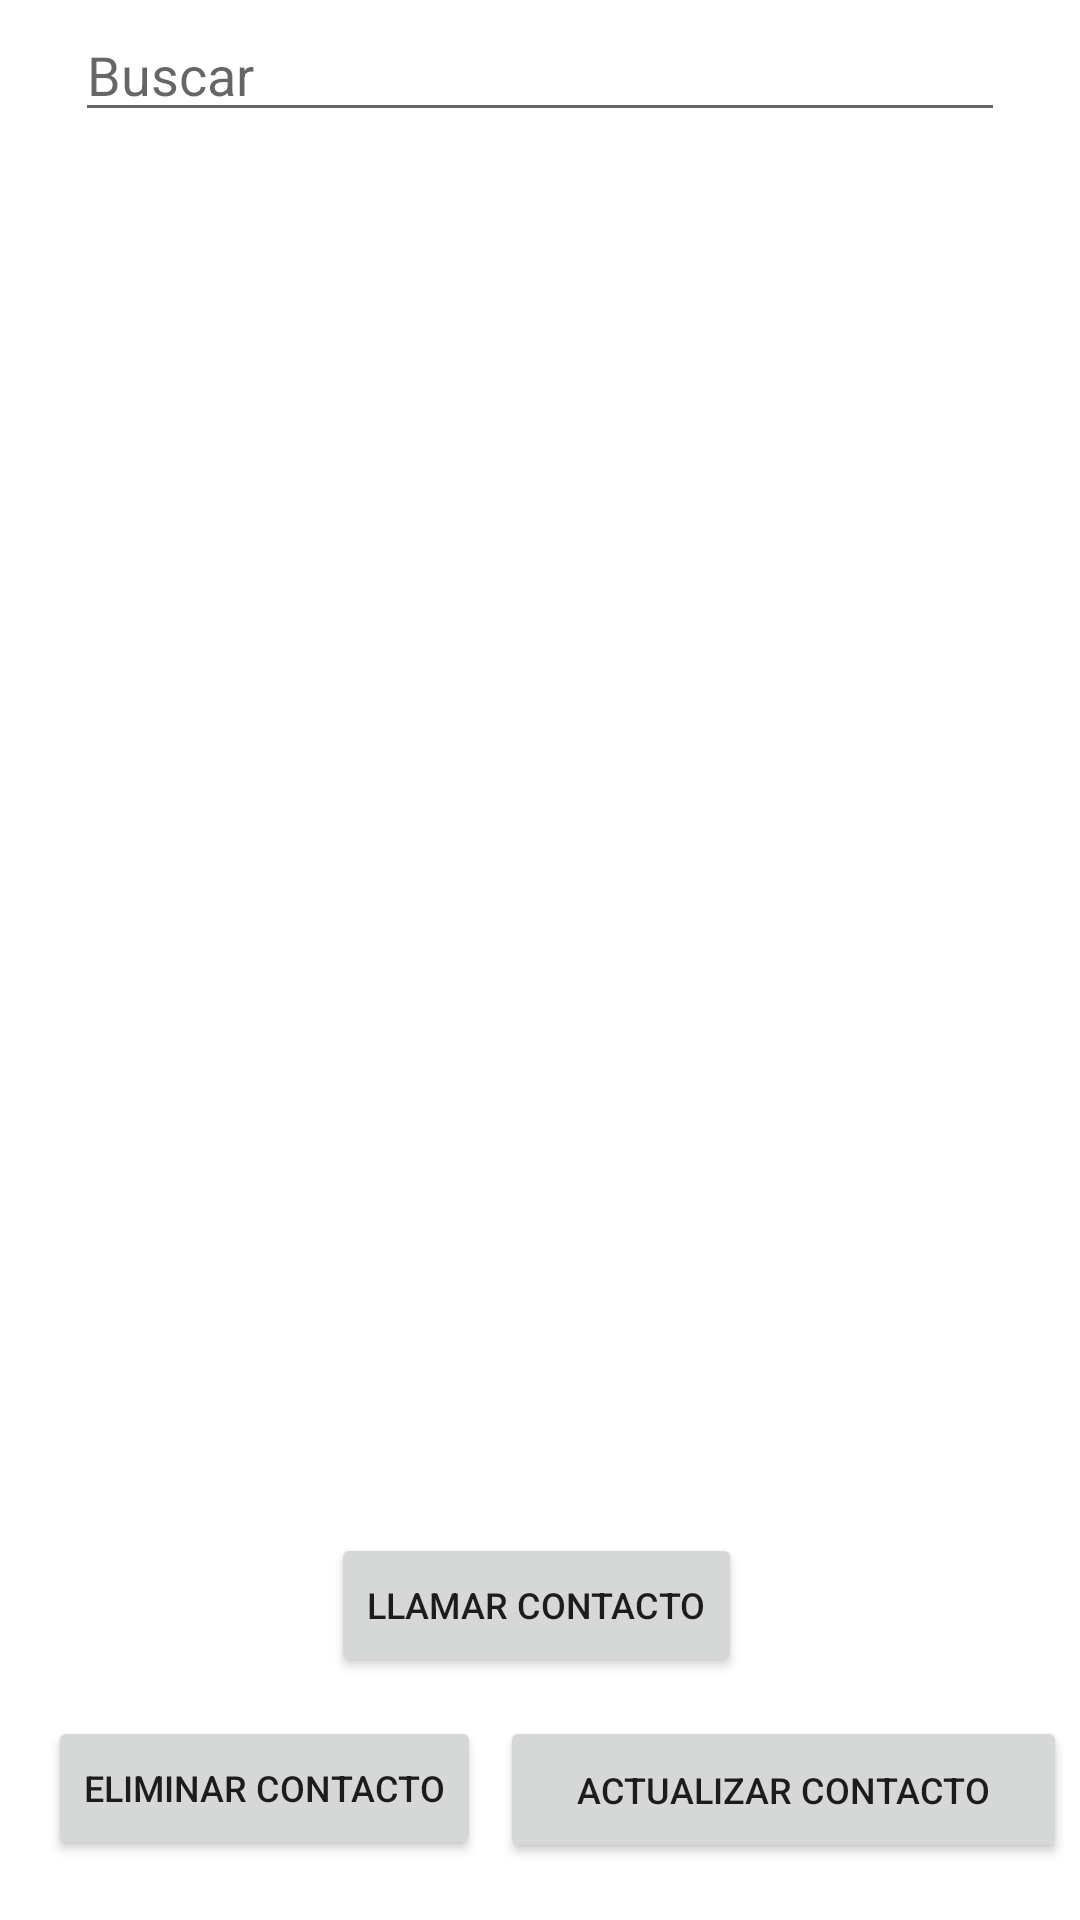

Layout XML and referenced resources for this Android screen:
<!-- AndroidManifest.xml: application theme Theme.PM01E1201820050014 -->
<!-- res/layout/activity_ver_contactos.xml -->
<?xml version="1.0" encoding="utf-8"?>
<androidx.constraintlayout.widget.ConstraintLayout xmlns:android="http://schemas.android.com/apk/res/android"
    xmlns:app="http://schemas.android.com/apk/res-auto"
    xmlns:tools="http://schemas.android.com/tools"
    android:layout_width="match_parent"
    android:layout_height="match_parent"
    tools:context=".ActivityVerContactos">

    <Button
        android:id="@+id/btnAtras"
        android:layout_width="wrap_content"
        android:layout_height="wrap_content"
        android:layout_marginStart="16dp"
        android:layout_marginTop="16dp"
        android:layout_marginEnd="307dp"
        android:layout_marginBottom="667dp"
        android:text="Atras"
        app:layout_constraintBottom_toBottomOf="parent"
        app:layout_constraintEnd_toEndOf="parent"
        app:layout_constraintStart_toStartOf="parent"
        app:layout_constraintTop_toTopOf="parent" />

    <Button
        android:id="@+id/btnLlamar"
        android:layout_width="wrap_content"
        android:layout_height="wrap_content"
        android:layout_marginStart="25dp"
        android:layout_marginEnd="25dp"
        android:layout_marginBottom="13dp"
        android:text="LLamar Contacto"
        android:textSize="12sp"
        app:layout_constraintBottom_toTopOf="@+id/btnActualizar"
        app:layout_constraintEnd_toEndOf="parent"
        app:layout_constraintHorizontal_bias="0.494"
        app:layout_constraintStart_toStartOf="parent" />

    <Button
        android:id="@+id/btnActualizar"
        android:layout_width="189dp"
        android:layout_height="49dp"
        android:layout_marginStart="18dp"
        android:layout_marginEnd="16dp"
        android:layout_marginBottom="19dp"
        android:text="Actualizar Contacto"
        android:textSize="12sp"
        app:layout_constraintBottom_toBottomOf="parent"
        app:layout_constraintEnd_toEndOf="parent"
        app:layout_constraintStart_toEndOf="@+id/btnEliminar" />

    <Button
        android:id="@+id/btnEliminar"
        android:layout_width="wrap_content"
        android:layout_height="wrap_content"
        android:layout_marginStart="16dp"
        android:layout_marginTop="13dp"
        android:text="Eliminar Contacto"
        android:textSize="12sp"
        app:layout_constraintStart_toStartOf="parent"
        app:layout_constraintTop_toBottomOf="@+id/btnLlamar" />

    <EditText
        android:id="@+id/txtBuscar"
        android:layout_width="0dp"
        android:layout_height="wrap_content"
        android:layout_marginStart="25dp"
        android:layout_marginTop="8dp"
        android:layout_marginEnd="25dp"
        android:ems="10"
        android:hint="Buscar"
        android:inputType="textPersonName"
        app:layout_constraintEnd_toEndOf="parent"
        app:layout_constraintHorizontal_bias="0.0"
        app:layout_constraintStart_toStartOf="parent"
        app:layout_constraintTop_toBottomOf="@+id/btnAtras" />

    <ListView
        android:id="@+id/ListaContactos"
        android:layout_width="0dp"
        android:layout_height="456dp"
        android:layout_marginStart="1dp"
        android:layout_marginTop="14dp"
        android:layout_marginEnd="4dp"
        app:layout_constraintEnd_toEndOf="parent"
        app:layout_constraintStart_toStartOf="parent"
        app:layout_constraintTop_toBottomOf="@+id/txtBuscar" />
</androidx.constraintlayout.widget.ConstraintLayout>
<!-- resources referenced by this layout -->
<resources>
  <style name="Theme.PM01E1201820050014" parent="Theme.MaterialComponents.DayNight.DarkActionBar">
          
          <item name="colorPrimary">@color/purple_500</item>
          <item name="colorPrimaryVariant">@color/purple_700</item>
          <item name="colorOnPrimary">@color/white</item>
          
          <item name="colorSecondary">@color/teal_200</item>
          <item name="colorSecondaryVariant">@color/teal_700</item>
          <item name="colorOnSecondary">@color/black</item>
          
          <item name="android:statusBarColor" tools:targetApi="l">?attr/colorPrimaryVariant</item>
          
      </style>
  <!-- not gathered from this repository: default colours our renderer supplied (Android Studio template values) -->
  <color name="purple_500">#FF6200EE</color>
  <color name="purple_700">#FF3700B3</color>
  <color name="teal_200">#FF03DAC5</color>
  <color name="teal_700">#FF018786</color>
  <color name="black">#FF000000</color>
  <color name="white">#FFFFFFFF</color>
</resources>
